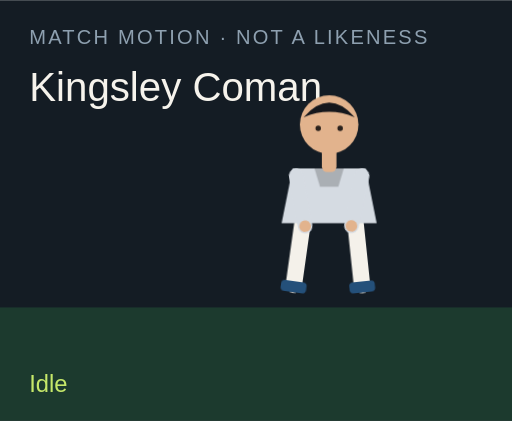
t = 0.00 s
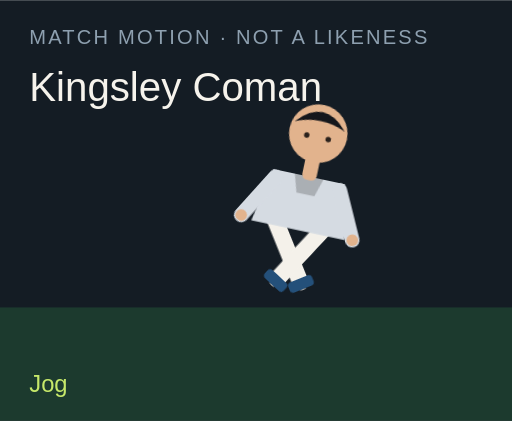
t = 1.50 s
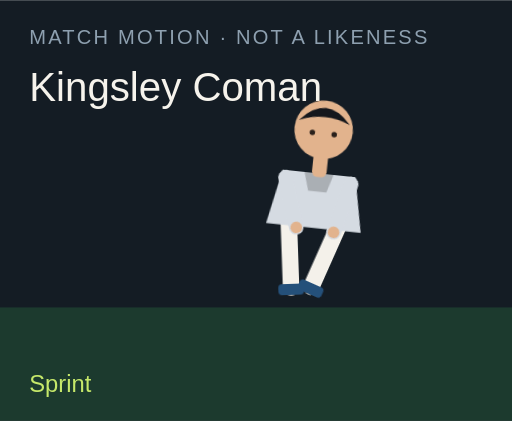
t = 3.00 s
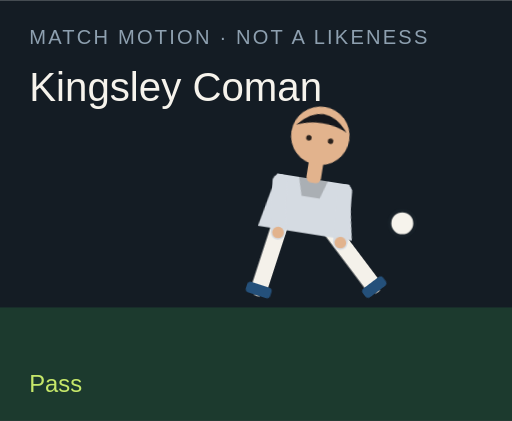
t = 4.50 s
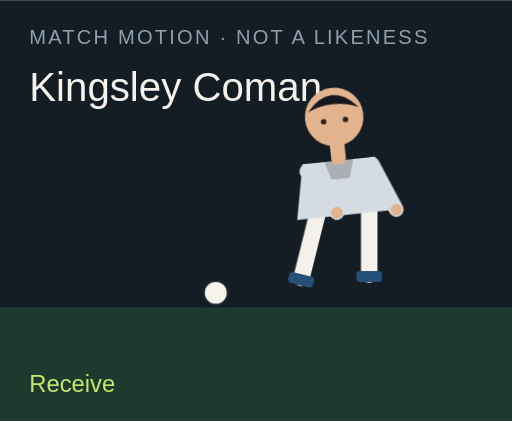
t = 6.00 s
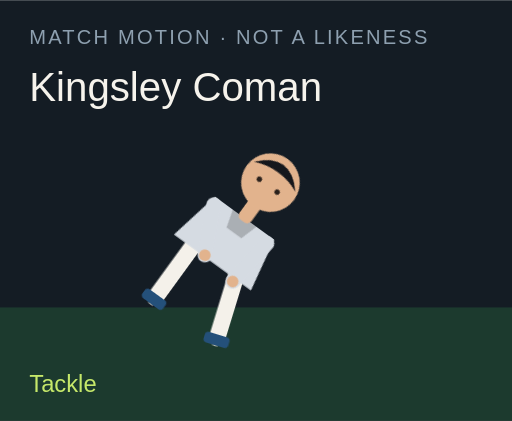
t = 7.50 s

The animated SVG that drew these frames (rendered in a browser with its animation timeline set to each time). Animation: 18 CSS @keyframes rules; one cycle of 9.00 s, repeats indefinitely.

<?xml version="1.0" encoding="UTF-8"?>
<svg xmlns="http://www.w3.org/2000/svg" viewBox="0 0 280 230" role="img">
  <style>@media (prefers-reduced-motion: reduce){animate,animateTransform{display:none}}</style>
  <rect width="280" height="230" fill="#141c24"/>
  <rect y="168" width="280" height="62" fill="#1c3a2e"/>
  <text x="16" y="24" fill="#8ea0b0" font-family="Arial,sans-serif" font-size="11" letter-spacing="1.2">MATCH MOTION · NOT A LIKENESS</text>
  <text x="16" y="55" fill="#f6f3ec" font-family="Impact,sans-serif" font-size="22">Kingsley Coman</text>
  <circle r="7" fill="#f6f3ec" stroke="#172028" stroke-width="2" id="motion-31654" cx="150" cy="160" opacity="0">
    
    
    
  </circle>
  <g transform="translate(132 40)">
    <g id="motion-31676" transform="rotate(0 48 90)">
      
      <g id="motion-31678" transform="translate(0 0)">
        
        <g transform="translate(34 78)"><g id="motion-31680" transform="rotate(8)"><path d="M0 0 V38" stroke="#f4f1ea" stroke-width="9" stroke-linecap="round"/><rect x="-7" y="36" width="14" height="6" rx="2" fill="#24507a"/></g></g>
        <g transform="translate(62 78)"><g id="motion-31682" transform="rotate(-6)"><path d="M0 0 V38" stroke="#f4f1ea" stroke-width="9" stroke-linecap="round"/><rect x="-7" y="36" width="14" height="6" rx="2" fill="#24507a"/></g></g>
        <path d="M28 52 h40 l6 30 H22 Z" fill="#d5dbe2"/>
        <path d="M40 52 h16 l-3 10 H43 Z" fill="#000" opacity=".2"/>
        <g transform="translate(30 56)"><g id="motion-31684" transform="rotate(-10)"><path d="M0 0 V28" stroke="#d5dbe2" stroke-width="8" stroke-linecap="round"/><circle cx="0" cy="28" r="3.2" fill="#e2b38d"/></g></g>
        <g transform="translate(66 56)"><g id="motion-31686" transform="rotate(12)"><path d="M0 0 V28" stroke="#d5dbe2" stroke-width="8" stroke-linecap="round"/><circle cx="0" cy="28" r="3.2" fill="#e2b38d"/></g></g>
        <rect x="44" y="40" width="8" height="14" rx="3" fill="#e2b38d"/>
        <circle cx="48" cy="28" r="16" fill="#e2b38d"/>
        <path d="M34 24 Q48 8 62 24 Q48 18 34 24" fill="#15171c"/>
        <circle cx="42" cy="30" r="1.5" fill="#2a211c"/><circle cx="54" cy="30" r="1.5" fill="#2a211c"/>
      </g>
    </g>
  </g>
  <text x="16" y="214" fill="#c6e86a" font-family="Arial,sans-serif" font-size="13" opacity="1" id="motion-31658">Idle</text><text x="16" y="214" fill="#c6e86a" font-family="Arial,sans-serif" font-size="13" opacity="0" id="motion-31660">Jog</text><text x="16" y="214" fill="#c6e86a" font-family="Arial,sans-serif" font-size="13" opacity="0" id="motion-31662">Sprint</text><text x="16" y="214" fill="#c6e86a" font-family="Arial,sans-serif" font-size="13" opacity="0" id="motion-31664">Dribble</text><text x="16" y="214" fill="#c6e86a" font-family="Arial,sans-serif" font-size="13" opacity="0" id="motion-31666">Pass</text><text x="16" y="214" fill="#c6e86a" font-family="Arial,sans-serif" font-size="13" opacity="0" id="motion-31668">Shoot</text><text x="16" y="214" fill="#c6e86a" font-family="Arial,sans-serif" font-size="13" opacity="0" id="motion-31670">Receive</text><text x="16" y="214" fill="#c6e86a" font-family="Arial,sans-serif" font-size="13" opacity="0" id="motion-31672">Tackle</text><text x="16" y="214" fill="#c6e86a" font-family="Arial,sans-serif" font-size="13" opacity="0" id="motion-31674">Slide</text>
<style>@keyframes track-31655{0%{cx:150px}11.1%{cx:156px}22.2%{cx:164px}33.300000000000004%{cx:142px}44.4%{cx:190px}55.60000000000001%{cx:250px}66.7%{cx:118px}77.8%{cx:150px}88.9%{cx:150px}100%{cx:150px}}@keyframes track-31656{0%{cy:160px}11.1%{cy:158px}22.2%{cy:154px}33.300000000000004%{cy:156px}44.4%{cy:148px}55.60000000000001%{cy:96px}66.7%{cy:160px}77.8%{cy:160px}88.9%{cy:160px}100%{cy:160px}}@keyframes track-31657{0%{opacity:0}11.1%{opacity:0}22.2%{opacity:0}33.300000000000004%{opacity:1}44.4%{opacity:1}55.60000000000001%{opacity:1}66.7%{opacity:1}77.8%{opacity:0}88.9%{opacity:0}100%{opacity:0}}@keyframes track-31659{0%{opacity:1}11.1%{opacity:0}22.2%{opacity:0}33.300000000000004%{opacity:0}44.4%{opacity:0}55.60000000000001%{opacity:0}66.7%{opacity:0}77.8%{opacity:0}88.9%{opacity:0}100%{opacity:1}}@keyframes track-31661{0%{opacity:0}11.1%{opacity:1}22.2%{opacity:0}33.300000000000004%{opacity:0}44.4%{opacity:0}55.60000000000001%{opacity:0}66.7%{opacity:0}77.8%{opacity:0}88.9%{opacity:0}100%{opacity:0}}@keyframes track-31663{0%{opacity:0}11.1%{opacity:0}22.2%{opacity:1}33.300000000000004%{opacity:0}44.4%{opacity:0}55.60000000000001%{opacity:0}66.7%{opacity:0}77.8%{opacity:0}88.9%{opacity:0}100%{opacity:0}}@keyframes track-31665{0%{opacity:0}11.1%{opacity:0}22.2%{opacity:0}33.300000000000004%{opacity:1}44.4%{opacity:0}55.60000000000001%{opacity:0}66.7%{opacity:0}77.8%{opacity:0}88.9%{opacity:0}100%{opacity:0}}@keyframes track-31667{0%{opacity:0}11.1%{opacity:0}22.2%{opacity:0}33.300000000000004%{opacity:0}44.4%{opacity:1}55.60000000000001%{opacity:0}66.7%{opacity:0}77.8%{opacity:0}88.9%{opacity:0}100%{opacity:0}}@keyframes track-31669{0%{opacity:0}11.1%{opacity:0}22.2%{opacity:0}33.300000000000004%{opacity:0}44.4%{opacity:0}55.60000000000001%{opacity:1}66.7%{opacity:0}77.8%{opacity:0}88.9%{opacity:0}100%{opacity:0}}@keyframes track-31671{0%{opacity:0}11.1%{opacity:0}22.2%{opacity:0}33.300000000000004%{opacity:0}44.4%{opacity:0}55.60000000000001%{opacity:0}66.7%{opacity:1}77.8%{opacity:0}88.9%{opacity:0}100%{opacity:0}}@keyframes track-31673{0%{opacity:0}11.1%{opacity:0}22.2%{opacity:0}33.300000000000004%{opacity:0}44.4%{opacity:0}55.60000000000001%{opacity:0}66.7%{opacity:0}77.8%{opacity:1}88.9%{opacity:0}100%{opacity:0}}@keyframes track-31675{0%{opacity:0}11.1%{opacity:0}22.2%{opacity:0}33.300000000000004%{opacity:0}44.4%{opacity:0}55.60000000000001%{opacity:0}66.7%{opacity:0}77.8%{opacity:0}88.9%{opacity:1}100%{opacity:0}}@keyframes track-31677{0%{transform:rotate(0deg)}11.1%{transform:rotate(8deg)}22.2%{transform:rotate(16deg)}33.300000000000004%{transform:rotate(6deg)}44.4%{transform:rotate(4deg)}55.60000000000001%{transform:rotate(14deg)}66.7%{transform:rotate(-6deg)}77.8%{transform:rotate(34deg)}88.9%{transform:rotate(38deg)}100%{transform:rotate(0deg)}}@keyframes track-31679{0%{transform:translate(0px,0px)}11.1%{transform:translate(0px,-3px)}22.2%{transform:translate(0px,-6px)}33.300000000000004%{transform:translate(0px,-2px)}44.4%{transform:translate(0px,2px)}55.60000000000001%{transform:translate(0px,-4px)}66.7%{transform:translate(0px,1px)}77.8%{transform:translate(0px,10px)}88.9%{transform:translate(0px,12px)}100%{transform:translate(0px,0px)}}@keyframes track-31681{0%{transform:rotate(8deg)}11.1%{transform:rotate(-26deg)}22.2%{transform:rotate(-42deg)}33.300000000000004%{transform:rotate(-8deg)}44.4%{transform:rotate(6deg)}55.60000000000001%{transform:rotate(12deg)}66.7%{transform:rotate(20deg)}77.8%{transform:rotate(-8deg)}88.9%{transform:rotate(8deg)}100%{transform:rotate(8deg)}}@keyframes track-31683{0%{transform:rotate(-6deg)}11.1%{transform:rotate(24deg)}22.2%{transform:rotate(38deg)}33.300000000000004%{transform:rotate(18deg)}44.4%{transform:rotate(-38deg)}55.60000000000001%{transform:rotate(-54deg)}66.7%{transform:rotate(6deg)}77.8%{transform:rotate(-22deg)}88.9%{transform:rotate(-16deg)}100%{transform:rotate(-6deg)}}@keyframes track-31685{0%{transform:rotate(-10deg)}11.1%{transform:rotate(24deg)}22.2%{transform:rotate(36deg)}33.300000000000004%{transform:rotate(-18deg)}44.4%{transform:rotate(10deg)}55.60000000000001%{transform:rotate(-24deg)}66.7%{transform:rotate(-30deg)}77.8%{transform:rotate(12deg)}88.9%{transform:rotate(-64deg)}100%{transform:rotate(-10deg)}}@keyframes track-31687{0%{transform:rotate(12deg)}11.1%{transform:rotate(-20deg)}22.2%{transform:rotate(-32deg)}33.300000000000004%{transform:rotate(14deg)}44.4%{transform:rotate(-26deg)}55.60000000000001%{transform:rotate(18deg)}66.7%{transform:rotate(-22deg)}77.8%{transform:rotate(-6deg)}88.9%{transform:rotate(18deg)}100%{transform:rotate(12deg)}}@media(prefers-reduced-motion:no-preference){#motion-31654{animation:track-31655 9s linear infinite both,track-31656 9s linear infinite both,track-31657 9s steps(1,end) infinite both}#motion-31658{animation:track-31659 9s steps(1,end) infinite both}#motion-31660{animation:track-31661 9s steps(1,end) infinite both}#motion-31662{animation:track-31663 9s steps(1,end) infinite both}#motion-31664{animation:track-31665 9s steps(1,end) infinite both}#motion-31666{animation:track-31667 9s steps(1,end) infinite both}#motion-31668{animation:track-31669 9s steps(1,end) infinite both}#motion-31670{animation:track-31671 9s steps(1,end) infinite both}#motion-31672{animation:track-31673 9s steps(1,end) infinite both}#motion-31674{animation:track-31675 9s steps(1,end) infinite both}#motion-31676{animation:track-31677 9s linear infinite both}#motion-31678{animation:track-31679 9s linear infinite both}#motion-31680{animation:track-31681 9s linear infinite both}#motion-31682{animation:track-31683 9s linear infinite both}#motion-31684{animation:track-31685 9s linear infinite both}#motion-31686{animation:track-31687 9s linear infinite both}}</style></svg>
